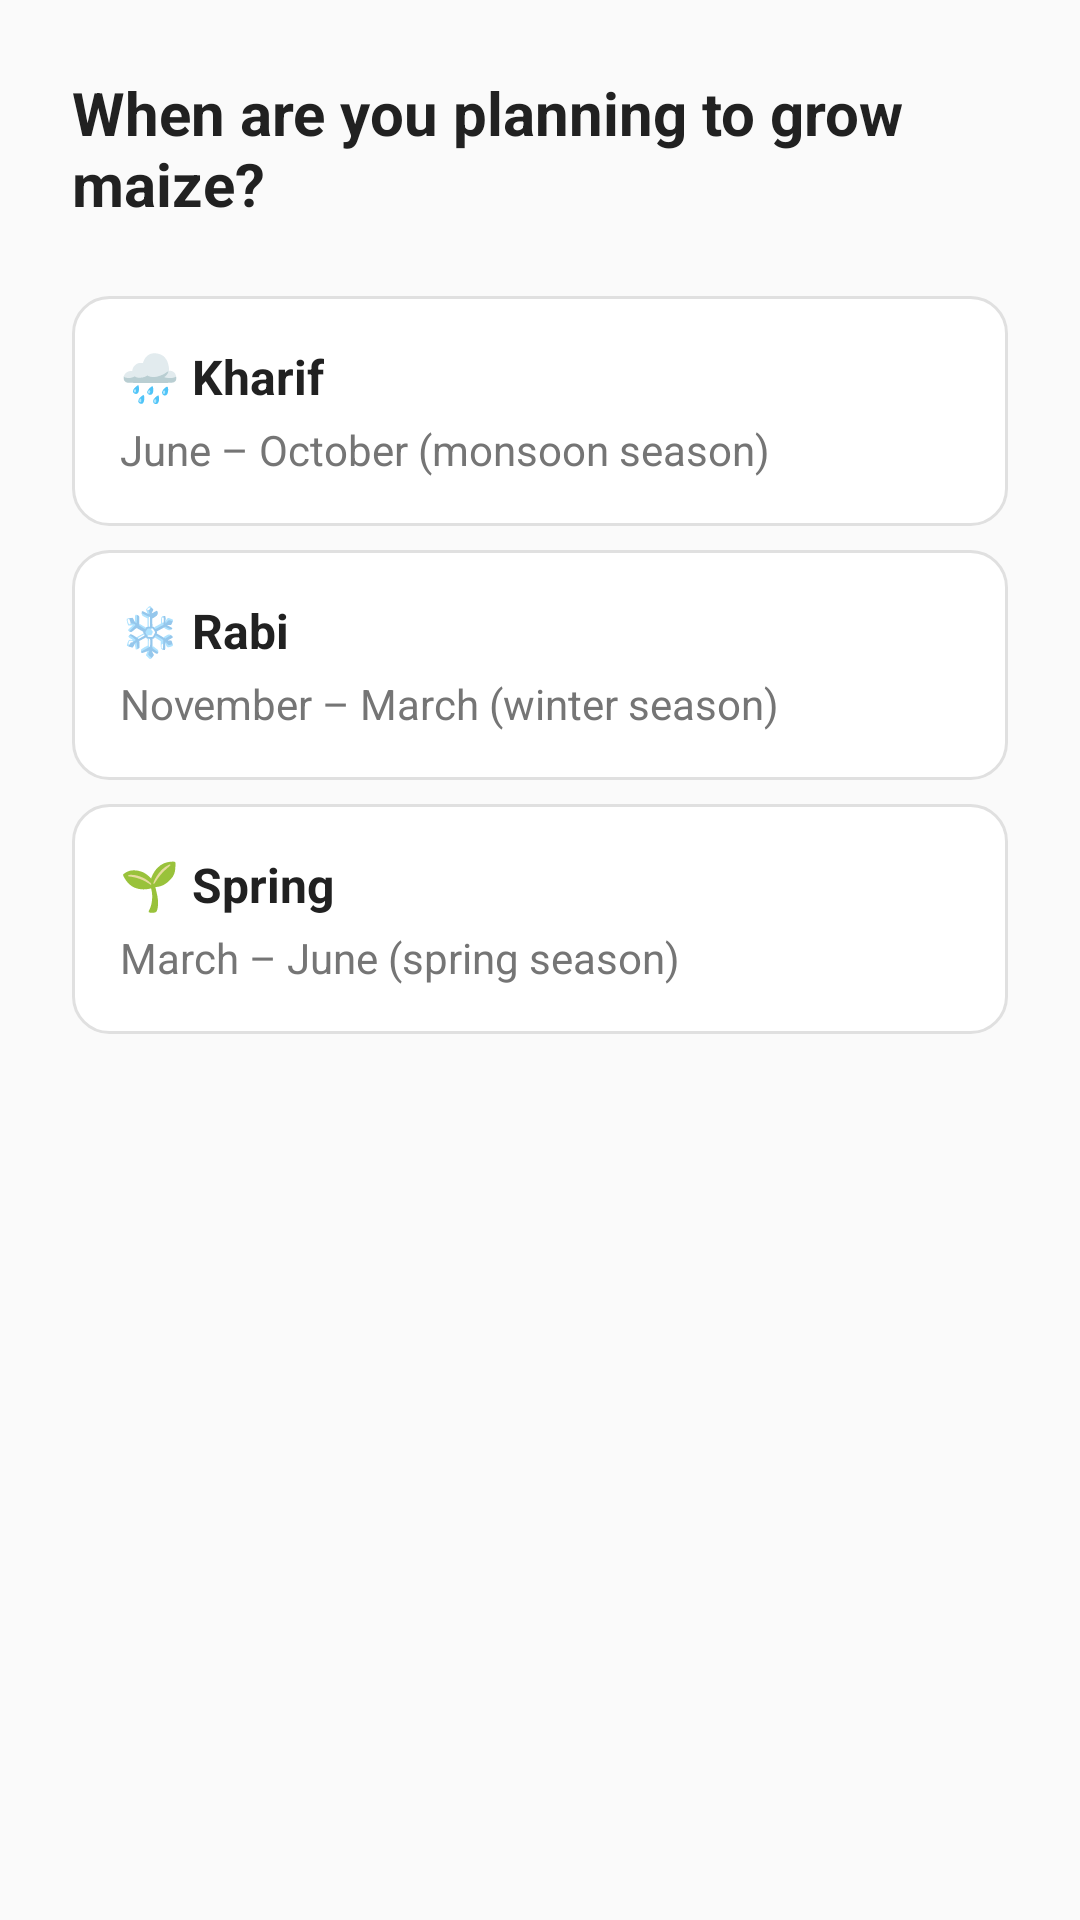

Reconstruct the res/layout file that produces this screen, plus the resources it refers to.
<!-- AndroidManifest.xml: application theme Theme.SeedAdviosory -->
<!-- res/layout/fragment_wizard_season.xml -->
<?xml version="1.0" encoding="utf-8"?>
<ScrollView xmlns:android="http://schemas.android.com/apk/res/android"
    android:layout_width="match_parent"
    android:layout_height="match_parent"
    android:fillViewport="true">

    <LinearLayout
        android:layout_width="match_parent"
        android:layout_height="wrap_content"
        android:orientation="vertical"
        android:padding="@dimen/spacing_lg">

        <TextView
            android:id="@+id/tv_when_grow"
            android:layout_width="wrap_content"
            android:layout_height="wrap_content"
            android:text="@string/when_grow_maize"
            android:textColor="@color/text_primary"
            android:textSize="@dimen/text_title"
            android:textStyle="bold" />

        <LinearLayout
            android:id="@+id/card_kharif"
            android:layout_width="match_parent"
            android:layout_height="wrap_content"
            android:layout_marginTop="@dimen/spacing_lg"
            android:background="@drawable/bg_option_card"
            android:orientation="vertical"
            android:padding="@dimen/spacing_md">
            <TextView
                android:id="@+id/tv_kharif_title"
                android:layout_width="wrap_content" android:layout_height="wrap_content"
                android:text="@string/season_kharif" android:textColor="@color/text_primary"
                android:textSize="@dimen/text_subtitle" android:textStyle="bold" />
            <TextView
                android:id="@+id/tv_kharif_desc"
                android:layout_width="wrap_content" android:layout_height="wrap_content"
                android:layout_marginTop="@dimen/spacing_xs" android:text="@string/season_kharif_desc"
                android:textColor="@color/text_secondary" android:textSize="@dimen/text_body" />
        </LinearLayout>

        <LinearLayout
            android:id="@+id/card_rabi"
            android:layout_width="match_parent"
            android:layout_height="wrap_content"
            android:layout_marginTop="@dimen/spacing_sm"
            android:background="@drawable/bg_option_card"
            android:orientation="vertical"
            android:padding="@dimen/spacing_md">
            <TextView
                android:id="@+id/tv_rabi_title"
                android:layout_width="wrap_content" android:layout_height="wrap_content"
                android:text="@string/season_rabi" android:textColor="@color/text_primary"
                android:textSize="@dimen/text_subtitle" android:textStyle="bold" />
            <TextView
                android:id="@+id/tv_rabi_desc"
                android:layout_width="wrap_content" android:layout_height="wrap_content"
                android:layout_marginTop="@dimen/spacing_xs" android:text="@string/season_rabi_desc"
                android:textColor="@color/text_secondary" android:textSize="@dimen/text_body" />
        </LinearLayout>

        <LinearLayout
            android:id="@+id/card_spring"
            android:layout_width="match_parent"
            android:layout_height="wrap_content"
            android:layout_marginTop="@dimen/spacing_sm"
            android:background="@drawable/bg_option_card"
            android:orientation="vertical"
            android:padding="@dimen/spacing_md">
            <TextView
                android:id="@+id/tv_spring_title"
                android:layout_width="wrap_content" android:layout_height="wrap_content"
                android:text="@string/season_spring" android:textColor="@color/text_primary"
                android:textSize="@dimen/text_subtitle" android:textStyle="bold" />
            <TextView
                android:id="@+id/tv_spring_desc"
                android:layout_width="wrap_content" android:layout_height="wrap_content"
                android:layout_marginTop="@dimen/spacing_xs" android:text="@string/season_spring_desc"
                android:textColor="@color/text_secondary" android:textSize="@dimen/text_body" />
        </LinearLayout>
    </LinearLayout>
</ScrollView>
<!-- resources referenced by this layout -->
<resources>
  <color name="text_primary">#212121</color>
  <color name="text_secondary">#757575</color>
  <dimen name="spacing_lg">24dp</dimen>
  <dimen name="spacing_md">16dp</dimen>
  <dimen name="spacing_sm">8dp</dimen>
  <dimen name="spacing_xs">4dp</dimen>
  <dimen name="text_body">14sp</dimen>
  <dimen name="text_subtitle">16sp</dimen>
  <dimen name="text_title">20sp</dimen>
  <!-- drawable bg_option_card (drawable) -->
  <?xml version="1.0" encoding="utf-8"?>
  <selector xmlns:android="http://schemas.android.com/apk/res/android">
      <item android:state_selected="true">
          <shape android:shape="rectangle">
              <solid android:color="@color/primary_surface" />
              <corners android:radius="@dimen/card_radius" />
              <stroke android:width="2dp" android:color="@color/primary" />
          </shape>
      </item>
      <item>
          <shape android:shape="rectangle">
              <solid android:color="@color/surface" />
              <corners android:radius="@dimen/card_radius" />
              <stroke android:width="1dp" android:color="@color/divider" />
          </shape>
      </item>
  </selector>
  <string name="season_kharif">🌧 Kharif</string>
  <string name="season_kharif_desc">June – October (monsoon season)</string>
  <string name="season_rabi">❄ Rabi</string>
  <string name="season_rabi_desc">November – March (winter season)</string>
  <string name="season_spring">🌱 Spring</string>
  <string name="season_spring_desc">March – June (spring season)</string>
  <string name="when_grow_maize">When are you planning to grow maize?</string>
  <style name="Theme.SeedAdviosory" parent="Theme.MaterialComponents.Light.NoActionBar">
          <item name="colorPrimary">@color/primary</item>
          <item name="colorPrimaryVariant">@color/primary_dark</item>
          <item name="colorOnPrimary">@color/text_on_primary</item>
          <item name="colorSecondary">@color/secondary</item>
          <item name="colorSecondaryVariant">@color/secondary_dark</item>
          <item name="colorOnSecondary">@color/text_on_primary</item>
          <item name="android:colorBackground">@color/background</item>
          <item name="colorSurface">@color/surface</item>
          <item name="colorOnSurface">@color/text_primary</item>
          <item name="android:statusBarColor">@color/status_bar</item>
          <item name="android:navigationBarColor">@color/surface</item>
          <item name="android:windowLightStatusBar">false</item>
          <item name="android:fontFamily">sans-serif</item>
      </style>
  <color name="primary_surface">#E8F5E9</color>
  <dimen name="card_radius">12dp</dimen>
  <color name="primary">#2E7D32</color>
  <color name="surface">#FFFFFF</color>
  <color name="divider">#E0E0E0</color>
  <color name="primary_dark">#1B5E20</color>
  <color name="text_on_primary">#FFFFFF</color>
  <color name="secondary">#8D6E63</color>
  <color name="secondary_dark">#5D4037</color>
  <color name="background">#FAFAFA</color>
  <color name="status_bar">#1B5E20</color>
</resources>
